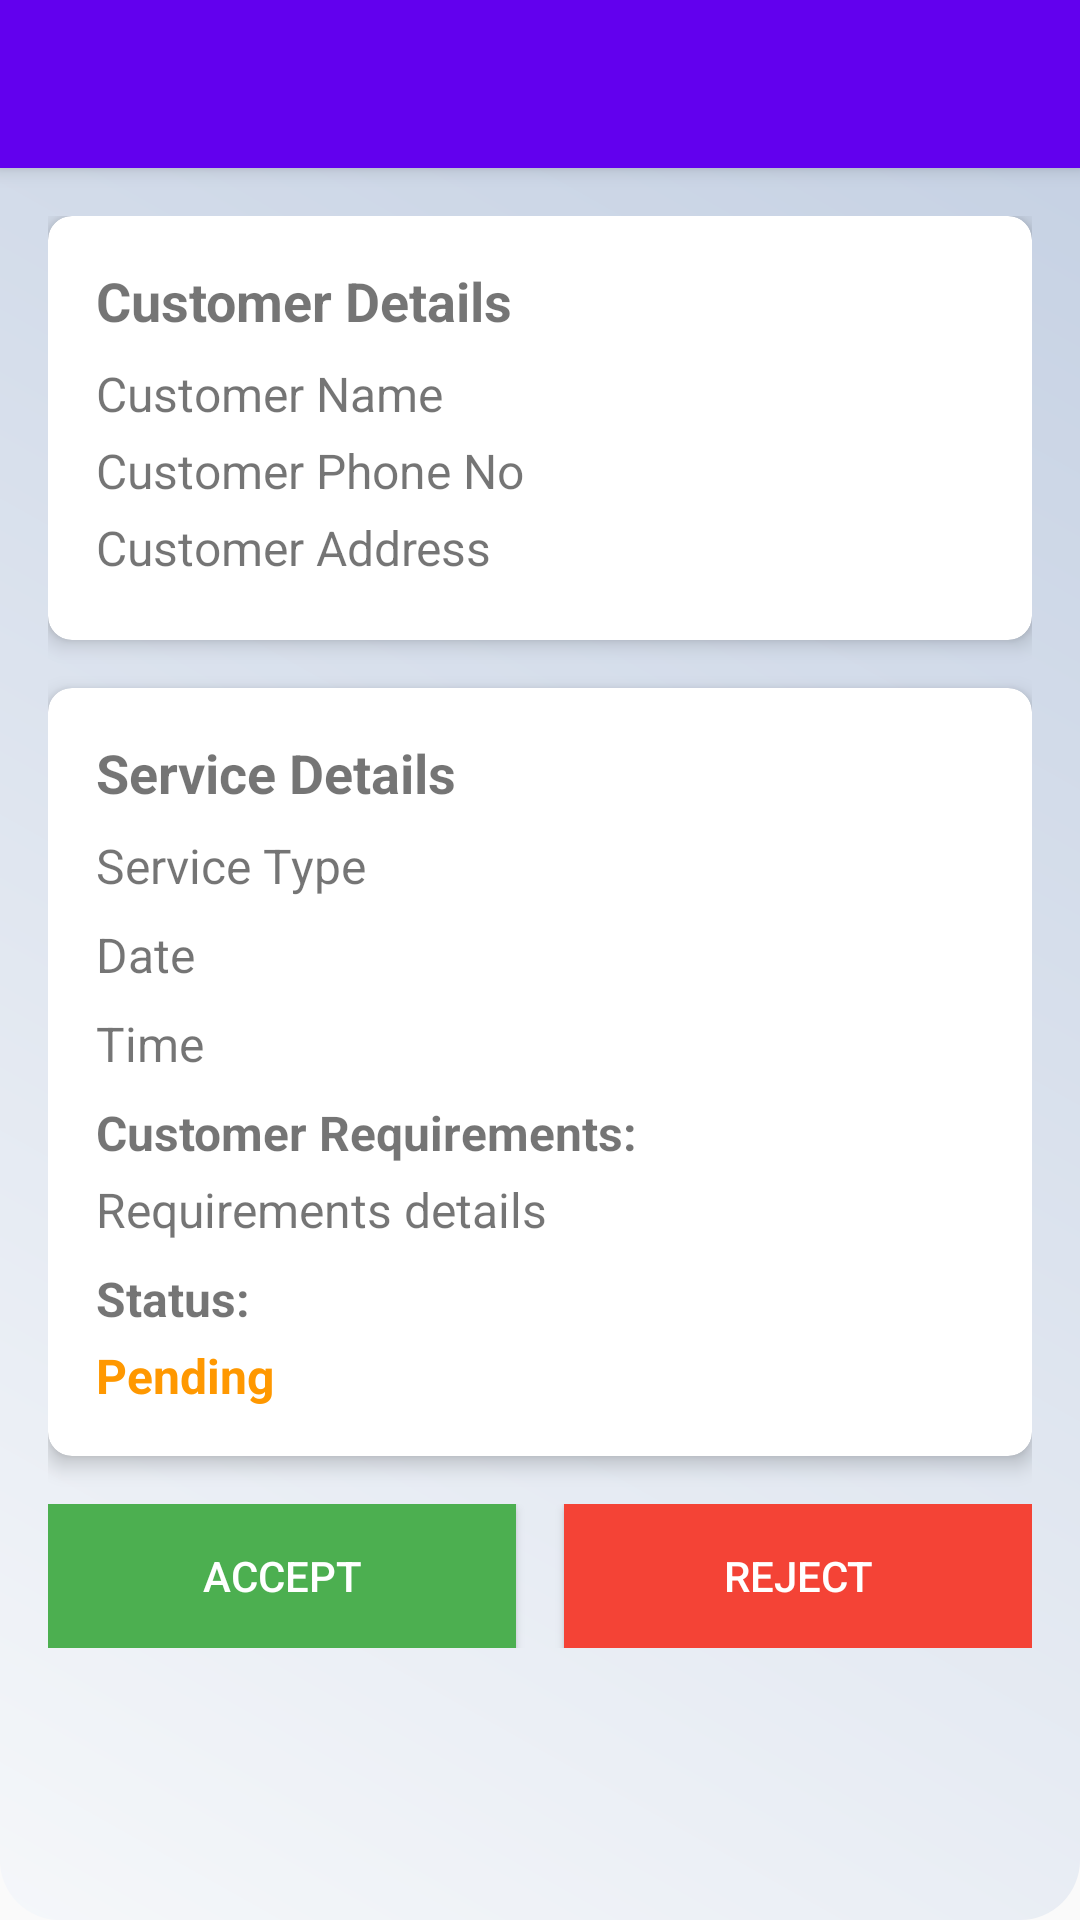

The Android layout XML behind this screen, and the referenced resources:
<!-- AndroidManifest.xml: application theme AppTheme -->
<!-- res/layout/activity_booking_details.xml -->
<?xml version="1.0" encoding="utf-8"?>
<androidx.coordinatorlayout.widget.CoordinatorLayout xmlns:android="http://schemas.android.com/apk/res/android"
    xmlns:app="http://schemas.android.com/apk/res-auto"
    xmlns:tools="http://schemas.android.com/tools"
    android:layout_width="match_parent"
    android:layout_height="match_parent"
    android:background="@drawable/card_background"
    tools:context=".booking.BookingDetailsActivity">

    <com.google.android.material.appbar.AppBarLayout
        android:layout_width="match_parent"
        android:layout_height="wrap_content"
        android:theme="@style/AppTheme.AppBarOverlay">

        <androidx.appcompat.widget.Toolbar
            android:id="@+id/toolbar"
            android:layout_width="match_parent"
            android:layout_height="?attr/actionBarSize"
            android:background="?attr/colorPrimary"
            app:popupTheme="@style/AppTheme.PopupOverlay" />

    </com.google.android.material.appbar.AppBarLayout>

    <androidx.core.widget.NestedScrollView
        android:layout_width="match_parent"
        android:layout_height="match_parent"
        app:layout_behavior="@string/appbar_scrolling_view_behavior">

        <LinearLayout
            android:layout_width="match_parent"
            android:layout_height="wrap_content"
            android:orientation="vertical"
            android:padding="16dp">

            <androidx.cardview.widget.CardView
                android:layout_width="match_parent"
                android:layout_height="wrap_content"
                android:layout_marginBottom="16dp"
                app:cardCornerRadius="8dp"
                app:cardElevation="4dp">

                <LinearLayout
                    android:layout_width="match_parent"
                    android:layout_height="wrap_content"
                    android:orientation="vertical"
                    android:padding="16dp">

                    <TextView
                        android:layout_width="match_parent"
                        android:layout_height="wrap_content"
                        android:text="Customer Details"
                        android:textSize="18sp"
                        android:textStyle="bold"
                        android:layout_marginBottom="8dp"/>

                    <TextView
                        android:id="@+id/customerNameTV"
                        android:layout_width="match_parent"
                        android:layout_height="wrap_content"
                        android:text="Customer Name"
                        android:textSize="16sp"
                        android:layout_marginBottom="4dp"/>
                    <TextView
                        android:id="@+id/customerPhoneTV"
                        android:layout_width="match_parent"
                        android:layout_height="wrap_content"
                        android:text="Customer Phone No"
                        android:textSize="16sp"
                        android:layout_marginBottom="4dp"/>
                    <TextView
                        android:id="@+id/customerAddTV"
                        android:layout_width="match_parent"
                        android:layout_height="wrap_content"
                        android:text="Customer Address"
                        android:textSize="16sp"
                        android:layout_marginBottom="4dp"/>


                </LinearLayout>
            </androidx.cardview.widget.CardView>

            <androidx.cardview.widget.CardView
                android:layout_width="match_parent"
                android:layout_height="wrap_content"
                android:layout_marginBottom="16dp"
                app:cardCornerRadius="8dp"
                app:cardElevation="4dp">

                <LinearLayout
                    android:layout_width="match_parent"
                    android:layout_height="wrap_content"
                    android:orientation="vertical"
                    android:padding="16dp">

                    <TextView
                        android:layout_width="match_parent"
                        android:layout_height="wrap_content"
                        android:text="Service Details"
                        android:textSize="18sp"
                        android:textStyle="bold"
                        android:layout_marginBottom="8dp"/>

                    <TextView
                        android:id="@+id/tvServiceType"
                        android:layout_width="match_parent"
                        android:layout_height="wrap_content"
                        android:text="Service Type"
                        android:textSize="16sp"
                        android:layout_marginBottom="8dp"/>

                    <TextView
                        android:id="@+id/tvDate"
                        android:layout_width="match_parent"
                        android:layout_height="wrap_content"
                        android:text="Date"
                        android:textSize="16sp"
                        android:layout_marginBottom="8dp"/>

                    <TextView
                        android:id="@+id/tvTime"
                        android:layout_width="match_parent"
                        android:layout_height="wrap_content"
                        android:text="Time"
                        android:textSize="16sp"
                        android:layout_marginBottom="8dp"/>

                    <TextView
                        android:layout_width="match_parent"
                        android:layout_height="wrap_content"
                        android:text="Customer Requirements:"
                        android:textSize="16sp"
                        android:textStyle="bold"
                        android:layout_marginBottom="4dp"/>

                    <TextView
                        android:id="@+id/tvRequirements"
                        android:layout_width="match_parent"
                        android:layout_height="wrap_content"
                        android:text="Requirements details"
                        android:textSize="16sp"
                        android:layout_marginBottom="8dp"/>

                    <TextView
                        android:layout_width="match_parent"
                        android:layout_height="wrap_content"
                        android:text="Status:"
                        android:textSize="16sp"
                        android:textStyle="bold"
                        android:layout_marginBottom="4dp"/>

                    <TextView
                        android:id="@+id/tvStatus"
                        android:layout_width="match_parent"
                        android:layout_height="wrap_content"
                        android:text="Pending"
                        android:textSize="16sp"
                        android:textStyle="bold"
                        android:textColor="@color/pending_color"/>

                </LinearLayout>
            </androidx.cardview.widget.CardView>

            <LinearLayout
                android:layout_width="match_parent"
                android:layout_height="wrap_content"
                android:orientation="horizontal"
                android:gravity="center">

                <Button
                    android:id="@+id/btnAccept"
                    android:layout_width="0dp"
                    android:layout_height="wrap_content"
                    android:layout_weight="1"
                    android:text="Accept"
                    android:textColor="@android:color/white"
                    android:background="@color/confirmed_color"
                    android:layout_marginEnd="8dp"/>

                <Button
                    android:id="@+id/btnReject"
                    android:layout_width="0dp"
                    android:layout_height="wrap_content"
                    android:layout_weight="1"
                    android:text="Reject"
                    android:textColor="@android:color/white"
                    android:background="@color/cancelled_color"
                    android:layout_marginStart="8dp"/>

            </LinearLayout>

        </LinearLayout>

    </androidx.core.widget.NestedScrollView>

</androidx.coordinatorlayout.widget.CoordinatorLayout>
<!-- resources referenced by this layout -->
<resources>
  <color name="cancelled_color">#F44336</color>
  <color name="confirmed_color">#4CAF50</color>
  <color name="pending_color">#FF9800</color>
  <!-- drawable card_background (drawable) -->
  <?xml version="1.0" encoding="utf-8"?>
  <shape xmlns:android="http://schemas.android.com/apk/res/android">
      <gradient
          android:angle="45"
          android:startColor="#F5F7FA"
          android:endColor="#C3CFE2"/>
      <corners android:radius="20dp"/>
  </shape>
  <style name="AppTheme.AppBarOverlay" parent="ThemeOverlay.AppCompat.Dark.ActionBar" />
  <style name="AppTheme.PopupOverlay" parent="ThemeOverlay.AppCompat.Light" />
  <style name="AppTheme" parent="Theme.AppCompat.Light.NoActionBar">
          <item name="colorPrimary">@color/colorPrimary</item>
          <item name="colorPrimaryDark">@color/colorPrimaryDark</item>
          <item name="colorAccent">@color/colorAccent</item>
          
  
          <item name="colorSecondary">@color/teal_200</item>
          <item name="colorSecondaryVariant">@color/teal_700</item>
          <item name="colorOnSecondary">@color/black</item>
          
          <item name="android:statusBarColor">?attr/colorPrimaryVariant</item>
      </style>
  <color name="colorPrimary">#6200EE</color>
  <color name="colorPrimaryDark">#3700B3</color>
  <color name="colorAccent">#03DAC5</color>
  <color name="teal_200">#FF03DAC5</color>
  <color name="teal_700">#FF018786</color>
  <color name="black">#FF000000</color>
</resources>
